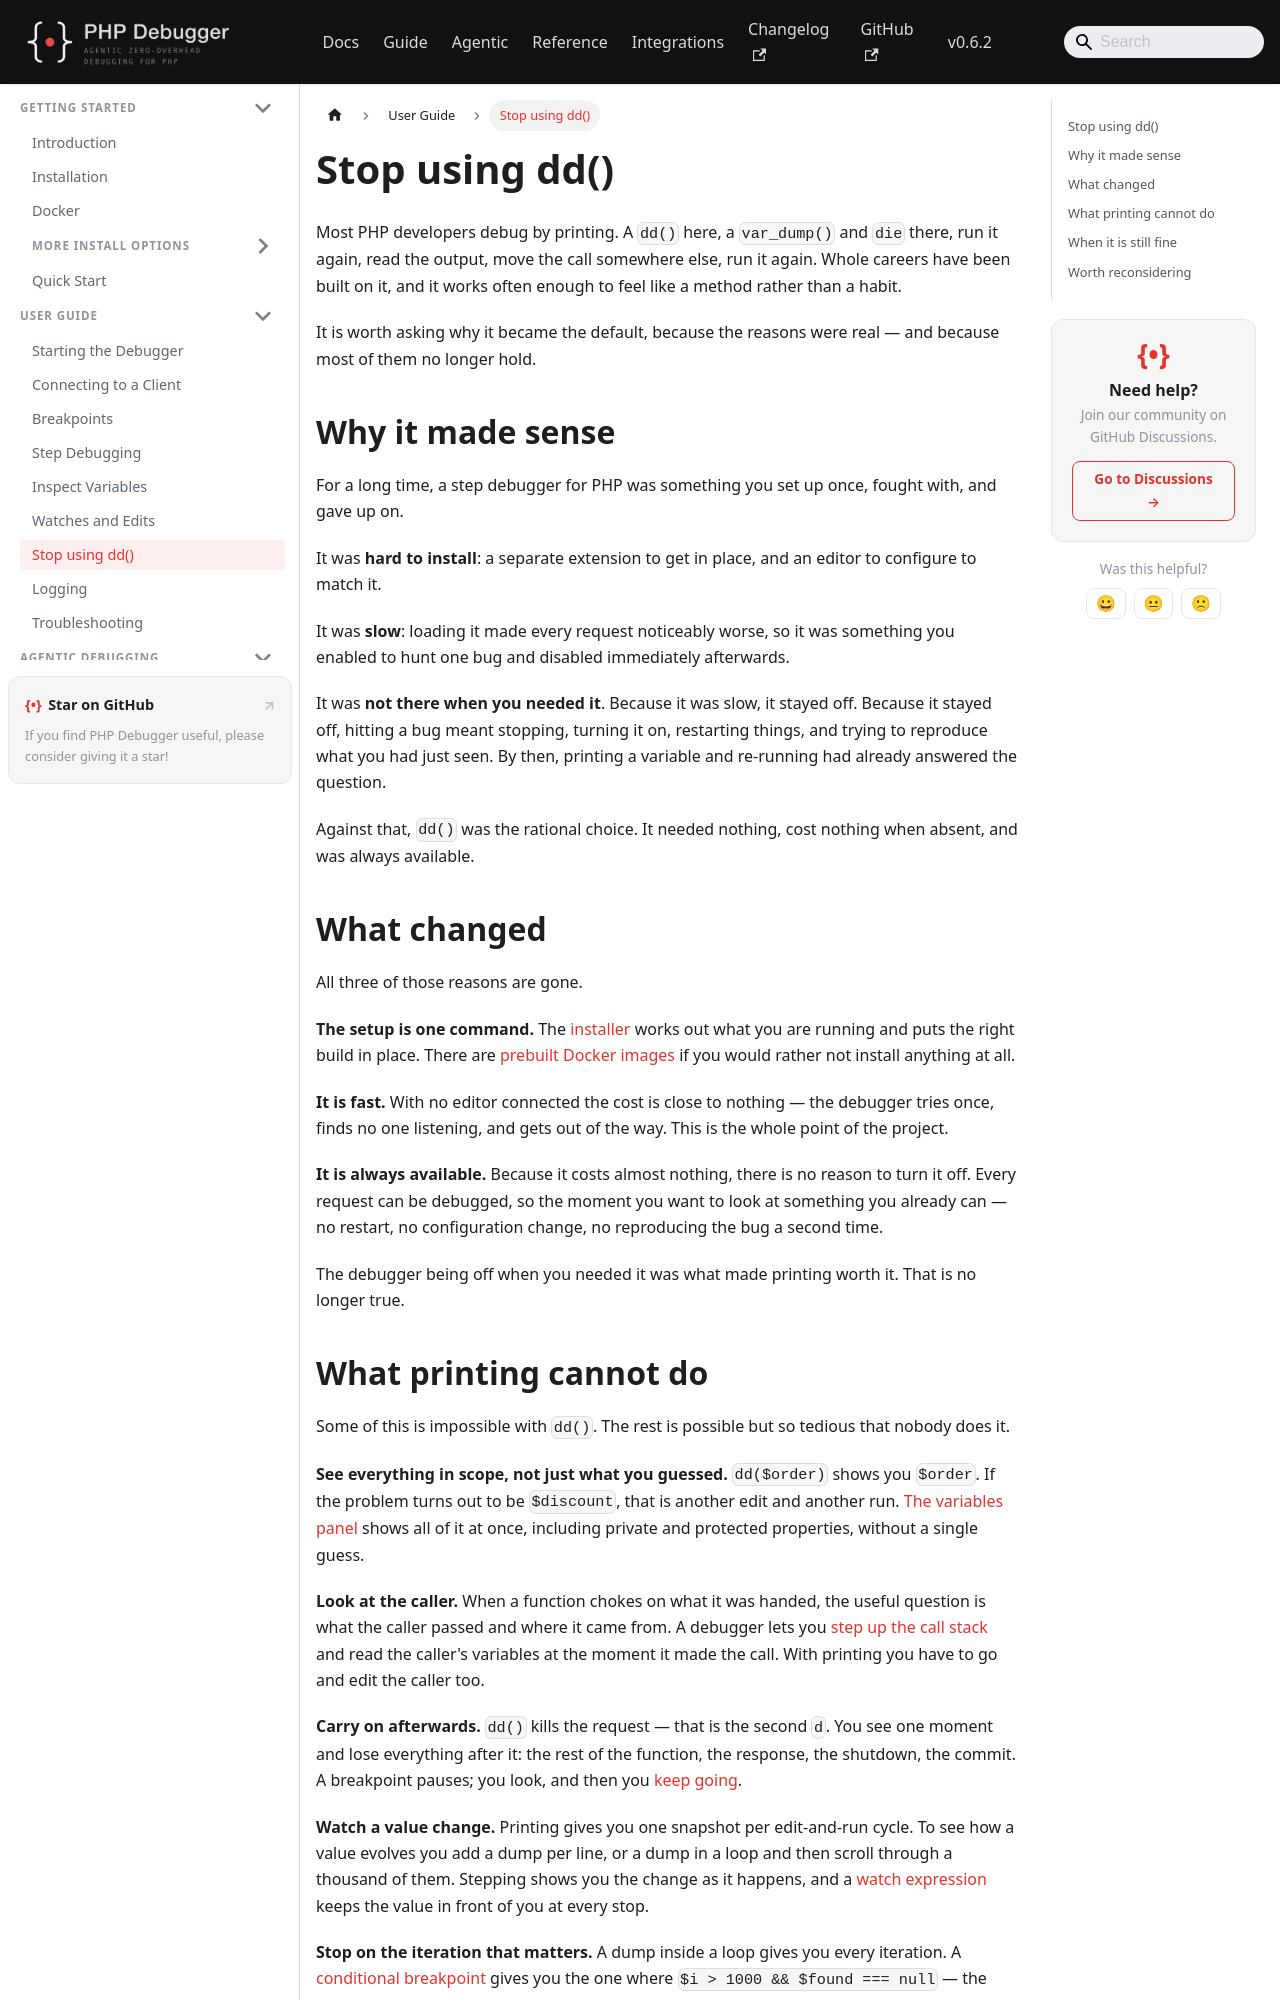

repository: php-debugger/php-debugger.github.io · page: user-guide/stop-using-dd/index.html · generator: docusaurus

---
title: Stop using dd()
---

Most PHP developers debug by printing. A `dd()` here, a `var_dump()` and `die` there,
run it again, read the output, move the call somewhere else, run it again. Whole
careers have been built on it, and it works often enough to feel like a method
rather than a habit.

It is worth asking why it became the default, because the reasons were real — and
because most of them no longer hold.

## Why it made sense

For a long time, a step debugger for PHP was something you set up once, fought with,
and gave up on.

It was **hard to install**: a separate extension to get in place, and an editor to
configure to match it.

It was **slow**: loading it made every request noticeably worse, so it was something
you enabled to hunt one bug and disabled immediately afterwards.

It was **not there when you needed it**. Because it was slow, it stayed off. Because
it stayed off, hitting a bug meant stopping, turning it on, restarting things, and
trying to reproduce what you had just seen. By then, printing a variable and
re-running had already answered the question.

Against that, `dd()` was the rational choice. It needed nothing, cost nothing when
absent, and was always available.

## What changed

All three of those reasons are gone.

**The setup is one command.** The [installer](../getting-started/installation.mdx)
works out what you are running and puts the right build in place. There are
[prebuilt Docker images](../getting-started/docker.mdx) if you would rather not
install anything at all.

**It is fast.** With no editor connected the cost is close to nothing — the debugger
tries once, finds no one listening, and gets out of the way. This is the whole point
of the project.

**It is always available.** Because it costs almost nothing, there is no reason to
turn it off. Every request can be debugged, so the moment you want to look at
something you already can — no restart, no configuration change, no reproducing the
bug a second time.

The debugger being off when you needed it was what made printing worth it. That is
no longer true.
